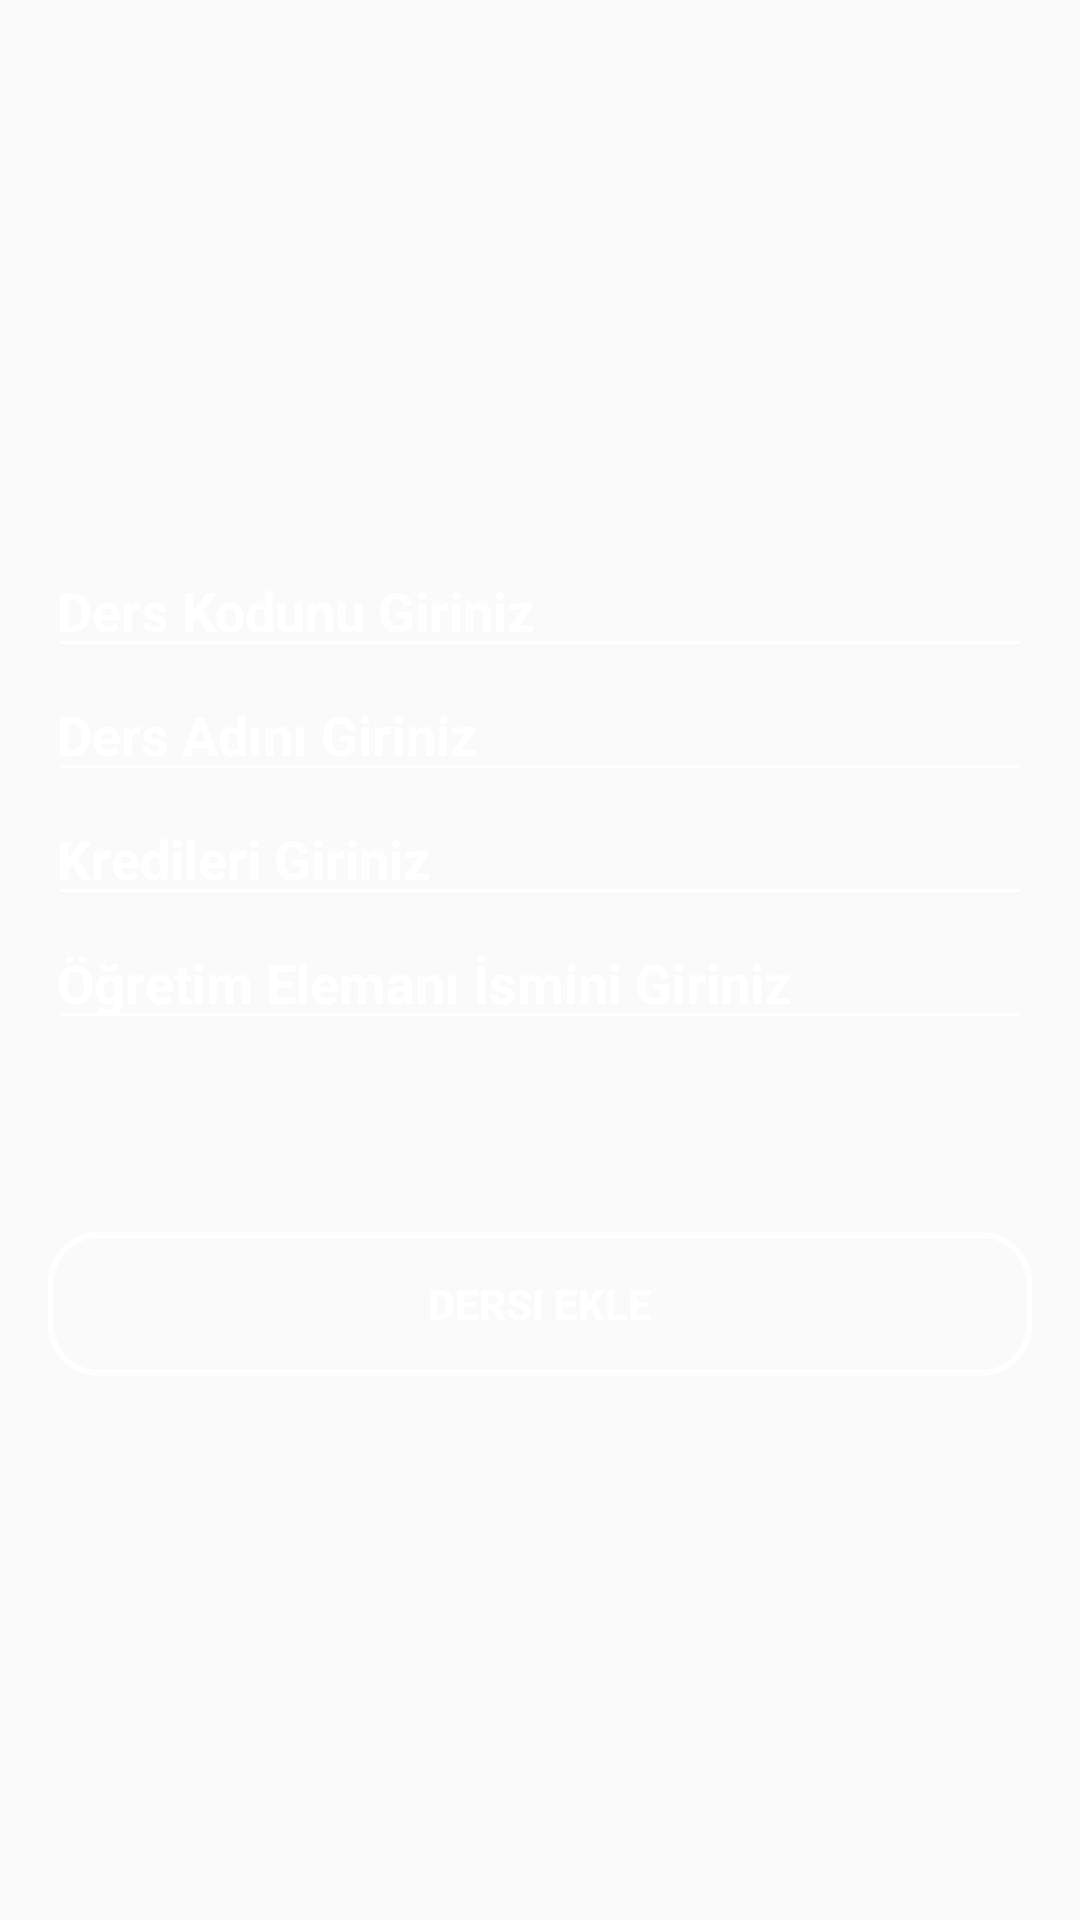

This screen was rendered from an Android layout file. Write that file and the resources it references.
<!-- AndroidManifest.xml: application theme Theme.ProjeOdevi -->
<!-- res/layout/activity_ders_ekle.xml -->
<?xml version="1.0" encoding="utf-8"?>
<androidx.constraintlayout.widget.ConstraintLayout xmlns:android="http://schemas.android.com/apk/res/android"
    xmlns:app="http://schemas.android.com/apk/res-auto"
    xmlns:tools="http://schemas.android.com/tools"
    android:layout_width="match_parent"
    android:layout_height="match_parent"
    tools:context=".DersEkleActivity"
    android:background="@drawable/bilgiler_arkaplan_iki"
    >


        <LinearLayout
            android:layout_width="match_parent"
            android:layout_height="match_parent"
            android:orientation="vertical"
            android:gravity="center"
            >


            <EditText
                        android:id="@+id/dersKodu"
                        android:layout_width="match_parent"
                        android:layout_height="wrap_content"
                        android:paddingStart="3dp"
                        android:layout_marginStart="16dp"
                        android:layout_marginEnd="16dp"
                        android:hint="Ders Kodunu Giriniz"
                        android:textStyle="bold"
                        android:textColor="@color/white"
                        android:textColorHint="@color/white"

                        android:backgroundTint="@color/white"
                />

                    <EditText
                        android:id="@+id/dersAdi"
                        android:layout_width="match_parent"
                        android:layout_height="wrap_content"
                        android:paddingStart="3dp"
                        android:layout_marginStart="16dp"
                        android:layout_marginEnd="16dp"
                        android:textColor="@color/white"
                        android:textStyle="bold"
                        android:hint="Ders Adını Giriniz"
                        android:textColorHint="@color/white"
                        android:backgroundTint="@color/white"



                        />

                    <EditText
                        android:id="@+id/kredi"
                        android:layout_width="match_parent"
                        android:layout_height="wrap_content"
                        android:paddingStart="3dp"
                        android:layout_marginStart="16dp"
                        android:layout_marginEnd="16dp"
                        android:textColor="@color/white"
                        android:textStyle="bold"
                        android:hint="Kredileri Giriniz"
                        android:textColorHint="@color/white"
                        android:backgroundTint="@color/white"



                        />

                    <EditText
                        android:id="@+id/ogretimElemani"
                        android:layout_width="match_parent"
                        android:layout_height="wrap_content"
                        android:paddingStart="3dp"
                        android:layout_marginStart="16dp"
                        android:layout_marginEnd="16dp"
                        android:textColor="@color/white"
                        android:textStyle="bold"
                        android:hint="Öğretim Elemanı İsmini Giriniz"
                        android:textColorHint="@color/white"
                        android:backgroundTint="@color/white"


                        />
            <Button
                android:id="@+id/dersEkleBtn"
                android:layout_width="match_parent"
                android:layout_height="wrap_content"
                android:layout_marginStart="16dp"
                android:layout_marginEnd="16dp"
                android:layout_marginTop="64dp"
                android:text="Dersi Ekle"
                android:textStyle="bold"
                android:background="@drawable/buton_arka_plan"
                android:textColor="@color/white"
                />


        </LinearLayout>


</androidx.constraintlayout.widget.ConstraintLayout>
<!-- resources referenced by this layout -->
<resources>
  <color name="white">#FFFFFFFF</color>
  <!-- drawable buton_arka_plan (drawable) -->
  <?xml version="1.0" encoding="utf-8"?>
  <shape xmlns:android="http://schemas.android.com/apk/res/android"
      android:shape="rectangle"
      >
  
      <stroke
          android:width="2dp"
          android:color="@color/white"
          />
      <corners
          android:radius="16dp"
          />
  
  </shape>
  <style name="Theme.ProjeOdevi" parent="Theme.AppCompat.Light.DarkActionBar">
          
          <item name="colorPrimary">@color/purple_500</item>
          <item name="colorPrimaryVariant">@color/purple_700</item>
          <item name="colorOnPrimary">@color/white</item>
          
          <item name="colorSecondary">@color/teal_200</item>
          <item name="colorSecondaryVariant">@color/teal_700</item>
          <item name="colorOnSecondary">@color/black</item>
          
          <item name="android:statusBarColor">@color/black</item>
          
          <item name="windowActionBar">false</item>
          <item name="windowNoTitle">true</item>
      </style>
  <color name="purple_500">#FF6200EE</color>
  <color name="purple_700">#FF3700B3</color>
  <color name="teal_200">#FF03DAC5</color>
  <color name="teal_700">#FF018786</color>
  <color name="black">#FF000000</color>
</resources>
